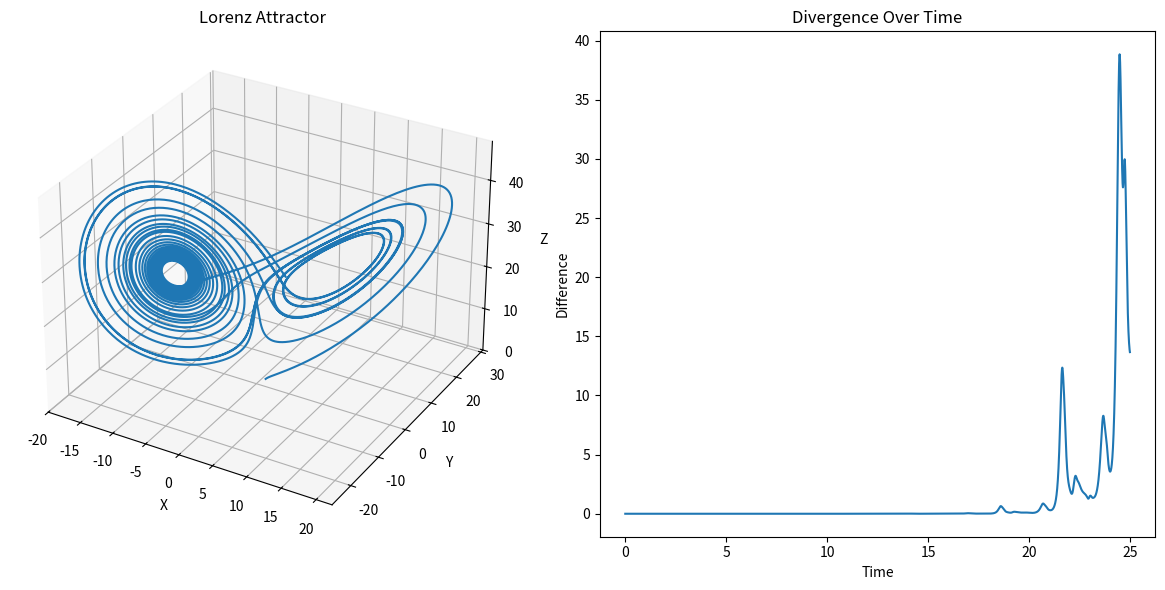

This figure's Python source:
import numpy as np
from scipy.integrate import odeint
import matplotlib.pyplot as plt

# Parameters
sigma = 10.0
beta = 8.0 / 3.0
rho = 28.0

# Lorenz system equations
def lorenz(state, t):
    x, y, z = state
    dxdt = sigma * (y - x)
    dydt = x * (rho - z) - y
    dzdt = x * y - beta * z
    return [dxdt, dydt, dzdt]

# Time points
t = np.linspace(0, 25, 10000)

# Initial conditions
state0 = [1.0, 1.0, 1.0]

# Solve ODE
states = odeint(lorenz, state0, t)

# Plotting
fig = plt.figure(figsize=(12, 6))
ax = fig.add_subplot(121, projection='3d')
ax.plot(states[:, 0], states[:, 1], states[:, 2])
ax.set_title('Lorenz Attractor')
ax.set_xlabel('X')
ax.set_ylabel('Y')
ax.set_zlabel('Z')

# Sensitivity to initial conditions
state1 = [1.0001, 1.0, 1.0]  # Slightly different initial condition
states1 = odeint(lorenz, state1, t)

# Plot the difference over time
ax2 = fig.add_subplot(122)
difference = np.sqrt(np.sum((states - states1)**2, axis=1))
ax2.plot(t, difference)
ax2.set_title('Divergence Over Time')
ax2.set_xlabel('Time')
ax2.set_ylabel('Difference')

plt.tight_layout()
plt.show()
